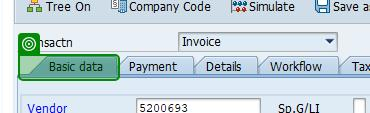
Task: Robotic Enterprise Framework
Workflow: Extract_SAP

Step 1 [try]: check 'Basic data' in window 'Edit Parked Vendor Invoice 1900003951 1000 2026' (saplogon.exe)

Step 2: Edit Parked on the element (saplogon.exe) (no picture)

Step 3 [try]: get-text in window 'Edit Parked Vendor Invoice 1900000841 1000 2026' (saplogon.exe) (no picture) (repeated 4 times)

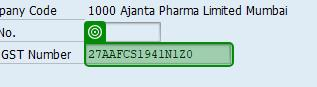
Step 7: get-text in window 'Edit Parked Vendor Invoice 1900003417 1000 2026' (saplogon.exe)

Step 8: get-text in window 'Edit Parked Vendor Invoice 1900002536 1000 2026' (saplogon.exe) (no picture)

Step 9: get-text in window 'Edit Parked Vendor Invoice 1900002659 1000 2026' (saplogon.exe) (no picture)

Step 10: get-text in window 'Edit Parked Vendor Invoice 1900000841 1000 2026' (saplogon.exe) (no picture) (repeated 2 times)

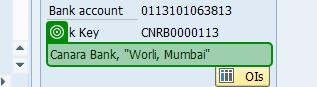
Step 12: get-text in window 'Edit Parked Vendor Invoice 1900000841 1000 2026' (saplogon.exe)

Step 13: get-text in window 'Edit Parked Vendor Invoice 1900003957 1000 2026' (saplogon.exe) (no picture)

Step 14: get-text in window 'Edit Parked Vendor Invoice 1900000841 1000 2026' (saplogon.exe) (no picture)

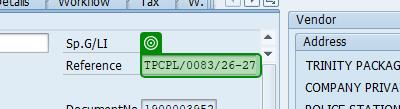
Step 15: get-text in window 'Edit Parked Vendor Invoice 1900003952 1000 2026' (saplogon.exe)

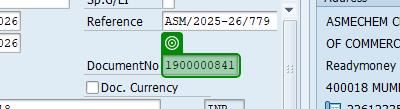
Step 16: get-text in window 'Edit Parked Vendor Invoice 1900000841 1000 2026' (saplogon.exe)

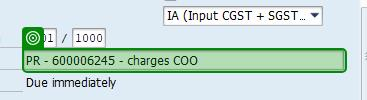
Step 17: get-text in window 'Edit Parked Vendor Invoice 1900000841 1000 2026' (saplogon.exe)

Step 18: click on 'Payment' in window 'Edit Parked Vendor Invoice 1900000841 1000 2026' (saplogon.exe) (no picture) (repeated 2 times)

Step 20: check 'Information' in window 'Information' (saplogon.exe) (no picture)

Step 21: check 'Pmnt block' in window 'Edit Parked Vendor Invoice 1900000841 1000 2026' (saplogon.exe) (no picture)

Step 22: get-text in window 'Edit Parked Vendor Invoice 1900002536 1000 2026' (saplogon.exe) (no picture)

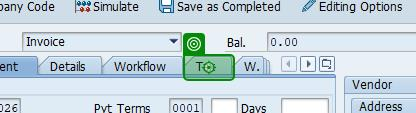
Step 23: click on 'Tax' in window 'Edit Parked Vendor Invoice 1900000841 1000 2026' (saplogon.exe)

Step 24: check 'Information' in window 'Information' (saplogon.exe) (no picture)

Step 25: check in window 'Edit Parked Vendor Invoice 1900000841 1000 2026' (saplogon.exe) (no picture)

Step 26: get-text in window 'Edit Parked Vendor Invoice 1900000841 1000 2026' (saplogon.exe) (no picture)

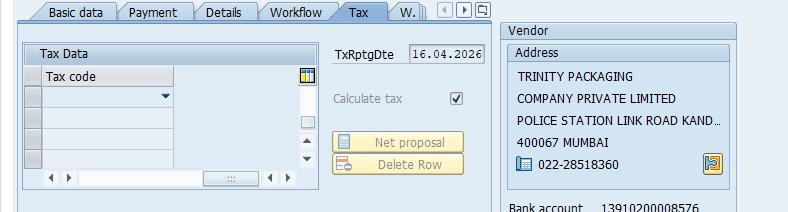
Step 27: get-text in window 'Edit Parked Vendor Invoice 1900003392 1000 2026' (saplogon.exe)

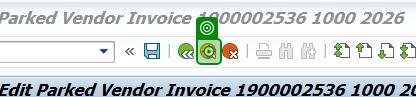
Step 28: click on 'Button Exit (Shift+F3)' in window 'Edit Parked Vendor Invoice 1900002536 1000 2026' (saplogon.exe)

Step 29: click on 'Yes' in window 'Exit Editing' (saplogon.exe) (no picture)

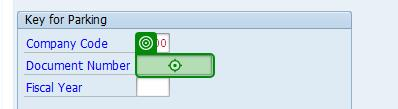
Step 30: type "[string.Format("{0}[k(enter)]", in_TransactionDataItem("Document Number").ToString.Trim)]" in window 'Post Parked Document: Initial Screen' (saplogon.exe)

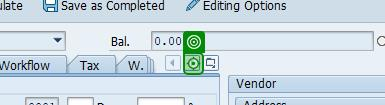
Step 31: click

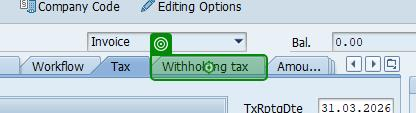
Step 32: click on 'Withholding tax' in window 'Edit Parked Vendor Invoice 1900000841 1000 2026' (saplogon.exe) (repeated 2 times)

Step 34: check 'Information' in window 'Information' (saplogon.exe) (no picture)

Step 35: check in window 'Edit Parked Vendor Invoice 1900000841 1000 2026' (saplogon.exe) (no picture)

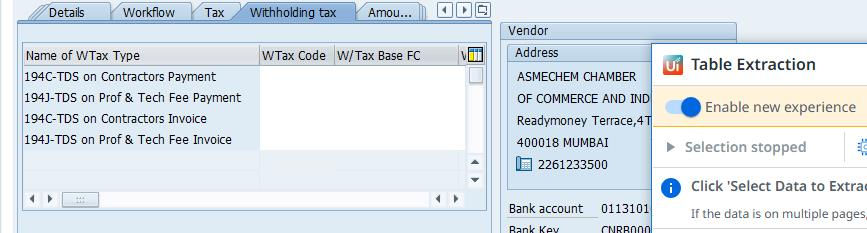
Step 36: get-text in window 'Edit Parked Vendor Invoice 1900000841 1000 2026' (saplogon.exe) (repeated 2 times)

Step 38: get-text in window 'Edit Parked Vendor Invoice 1900003815 1000 2026' (saplogon.exe) (no picture)

Step 39: get-text in window 'Edit Parked Vendor Invoice 1900003958 1000 2026' (saplogon.exe) (no picture)

Step 40: get-text in window 'Edit Parked Vendor Invoice 1900003951 1000 2026' (saplogon.exe) (no picture)

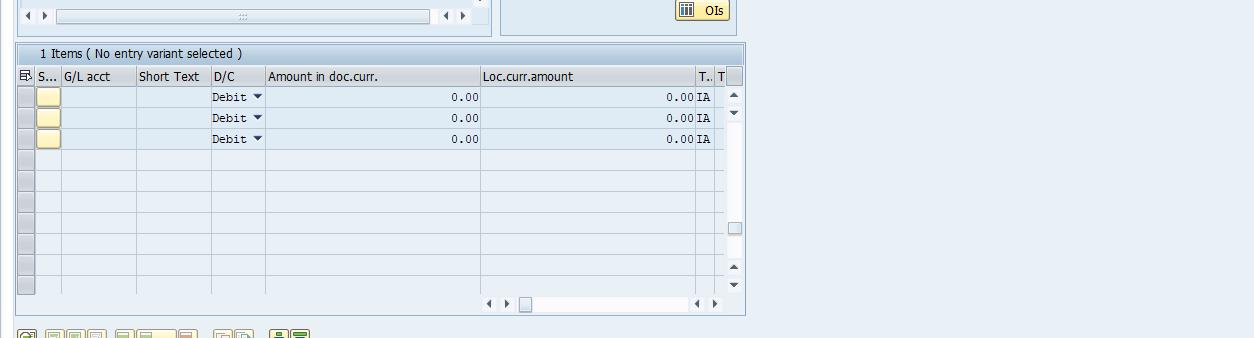
Step 41: get-text in window 'Display Parked Vendor Invoice 1900100773 1000 2026' (saplogon.exe)

Step 42: click on 'Button Exit (Shift+F3)' in window 'Edit Parked Vendor Invoice 1900002536 1000 2026' (saplogon.exe) (same screen as step 28)
